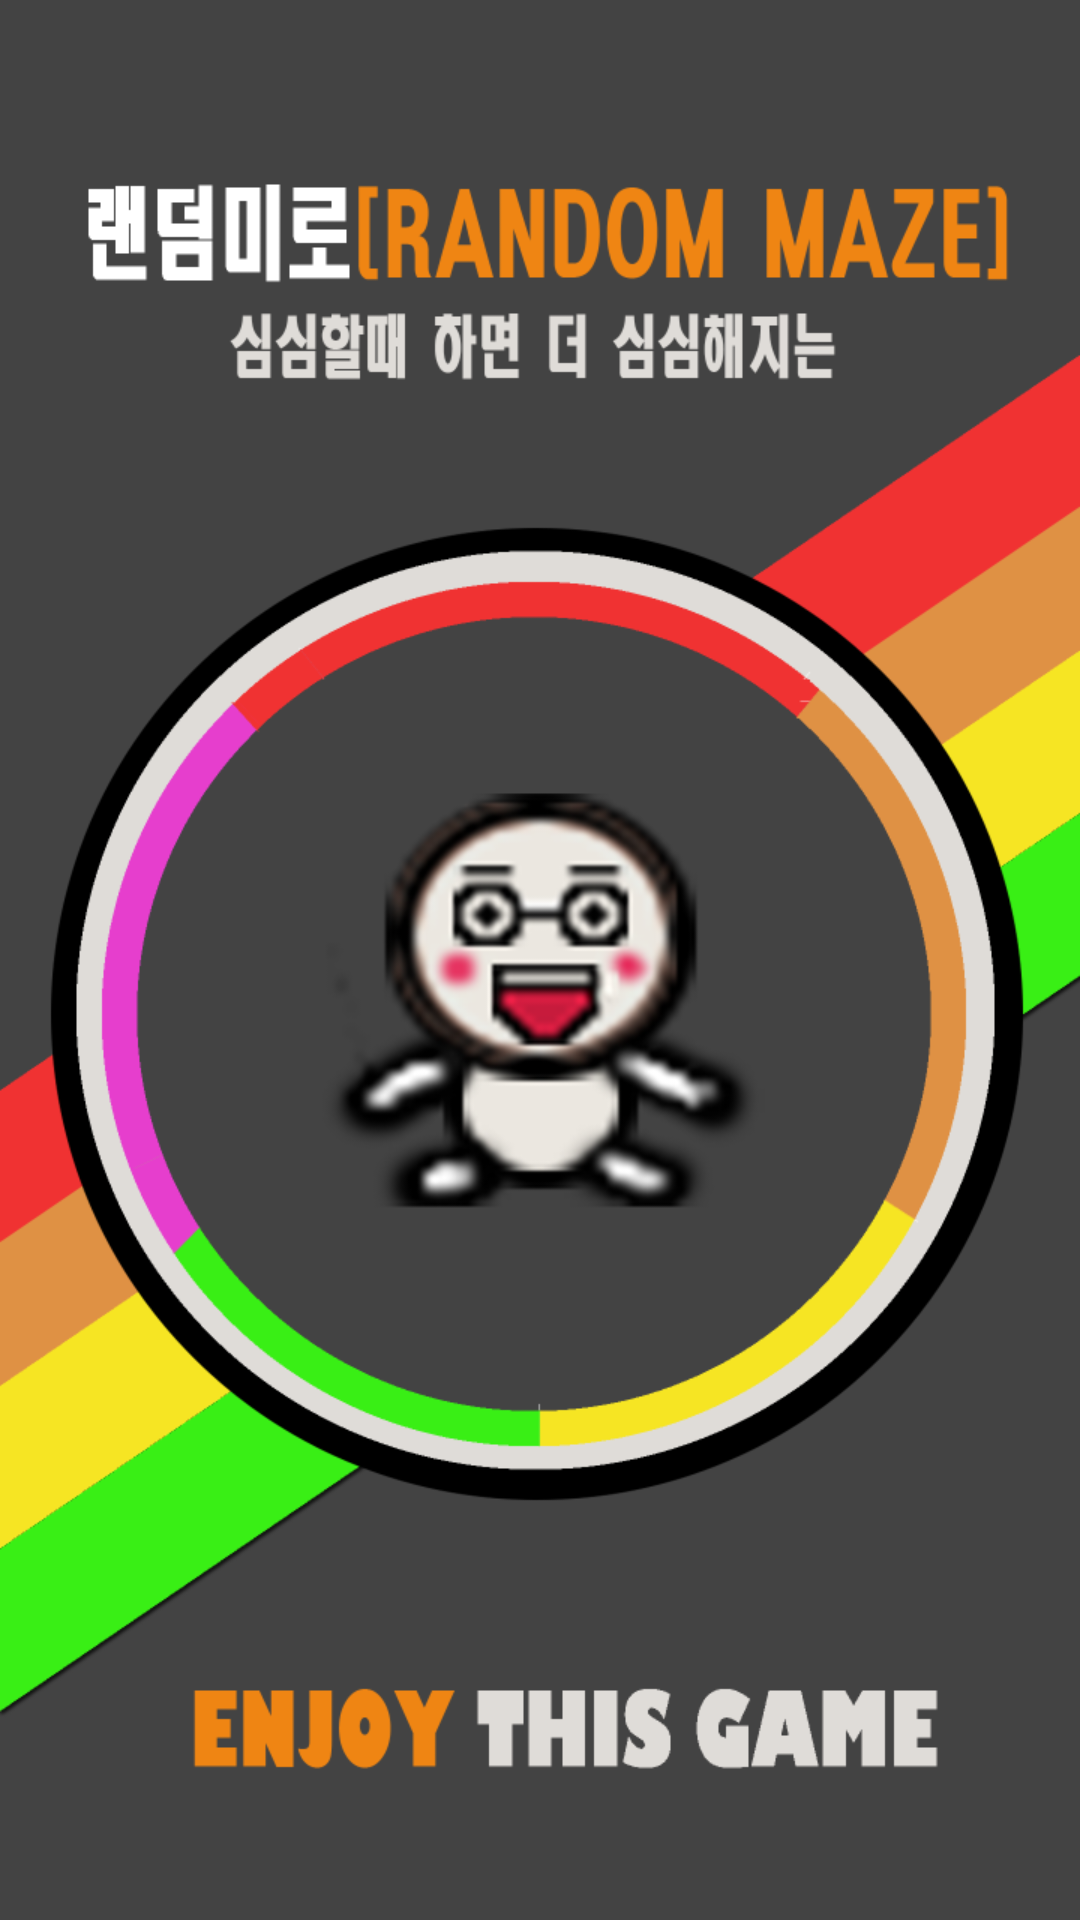

Write the Android layout XML for this screen, with the resource values it uses.
<!-- AndroidManifest.xml: application theme AppTheme -->
<!-- res/layout/activity_intro.xml -->
<?xml version="1.0" encoding="utf-8"?>
<LinearLayout xmlns:android="http://schemas.android.com/apk/res/android"
    xmlns:app="http://schemas.android.com/apk/res-auto"
    android:orientation="vertical" android:layout_width="match_parent"
    android:layout_height="match_parent"
    android:background="@drawable/intro"
    android:weightSum="1">
</LinearLayout>
<!-- resources referenced by this layout -->
<resources>
  <!-- drawable intro: jpg bitmap (drawable, 4097 bytes) -->
  <style name="AppTheme" parent="Theme.AppCompat.Light.DarkActionBar">
          
          <item name="colorPrimary">@color/colorPrimary</item>
          <item name="colorPrimaryDark">@color/colorPrimaryDark</item>
          <item name="colorAccent">@color/colorAccent</item>
          <item name="android:itemBackground">@android:color/white</item>
      </style>
  <!-- not gathered from this repository: default colours our renderer supplied (Android Studio template values) -->
  <color name="colorPrimary">#FF6200EE</color>
  <color name="colorPrimaryDark">#FF3700B3</color>
  <color name="colorAccent">#FF03DAC5</color>
</resources>
